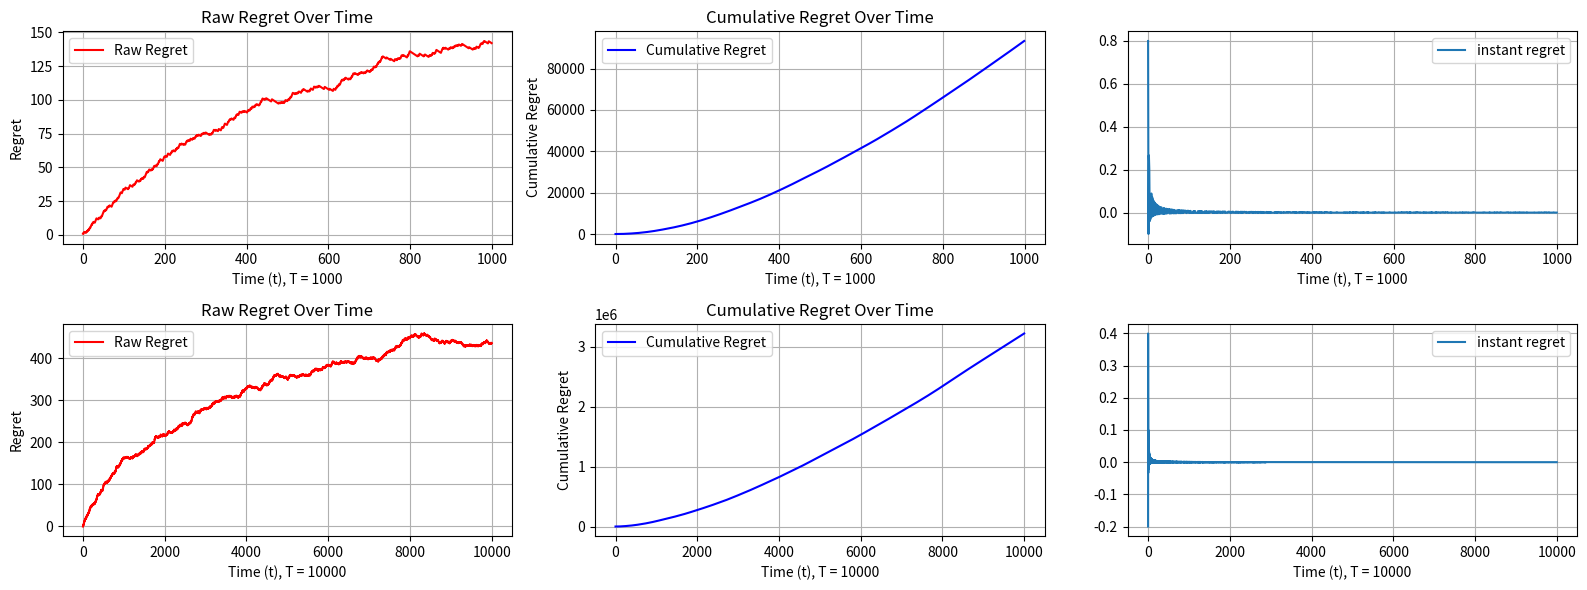

The matplotlib source for this figure:
# Assignment

# Description:
#   Random users access news. Choose articles to show each user that 
#   will maximize the chance the user clicks on it
#
#   propability of a user clicking article i (i = 1...K) is pi. Differs for each user.
#
#   Users specifications: Male, female, over or under 25 years old.
#   
#   female over 25:             p0 = 0.8, p1 = 0.6, p2 = 0.5, p3 = 0.4, p4 = 0.2
#   male over 25:               p0 = 0.2, p1 = 0.4, p2 = 0.5, p3 = 0.6, p4 = 0.8
#   male or female under 25:    p0 = 0.2, p1 = 0.4, p2 = 0.8, p3 = 0.6, p4 = 0.5


# Implementation of the UCB algorithm

# algo:
#   ucb_i(t) = μ_i(t) + sqrt(2logT / N_i(t))
#   play arm j: ucb_j(t) >= ucb_i(t)



import numpy as np
import math
import matplotlib.pyplot as plt


# 5 new articles 
K = 5

# horizon
T = 1000



user_sex = ("male", "female")
MIN_AGE = 4 # Lets assume at that age most humans might be able to access a webstie
MAX_AGE = 80 # depending on generations but considering the current one!
user_age = range(MIN_AGE, MAX_AGE + 1)

# table of "article taste" for each user group
user_tendencies = [
    [0.8, 0.6, 0.5, 0.4, 0.2], # female over 25
    [0.2, 0.4, 0.5, 0.6, 0.8], # male over 25 
    [0.2, 0.4, 0.8, 0.6, 0.5]  # male or female under 25
]

# 3 user groups
U = len(user_tendencies)



# it will return an index that represents the user group
def simulate_user(verbose=False):
    # User groups
    USER_GROUPS = ["female over 25", "male over 25", "under 25"]
    
    # Random user specifications
    u_sex = np.random.choice(user_sex)
    u_age = np.random.choice(user_age)
    
    if u_age >= 25: 
        u_specs = u_sex + " over 25"
    else:
        u_specs = "under 25"
    
    if verbose:
        print(f"Simulated user: {u_specs}")
    
    return USER_GROUPS.index(u_specs)




# lets track some data using numpy!
optimal_articles = np.argmax(user_tendencies, axis=1)
optimal_rewards = np.array([user_tendencies[i][optimal_articles[i]] for i in range(U)])
counts = np.zeros((K, U))
sum_rewards = np.zeros((K, U))
regret = np.zeros((T,))


# ugroup_index is the index of the user groups in which a user belongs to 
def simulate_user_choice(ugroup_index, article, user_tendencies=user_tendencies):
    return np.random.binomial(1, p=user_tendencies[ugroup_index][article])

def simulate_article_recommendation(ugroup_index):
    # here is where UCB should be used...
    ucb_scores = []
    for article in range(K):
        if counts[article, ugroup_index] == 0:
            ucb_scores.append(float('inf'))
        else:
            avg_reward = sum_rewards[article, ugroup_index] / counts[article, ugroup_index]
            confidence = math.sqrt(2 * math.log(T + 1) / counts[article, ugroup_index])
            ucb_scores.append(avg_reward + confidence)
    return np.argmax(ucb_scores)



cumu_reward = 0
optimal_cumu_reward = 0
instantaneous_regret = np.zeros((T,))


for t in range(1, T + 1):
    
    # user visit
    ugroup_index = simulate_user()
    # article recommendatio
    article_choice = simulate_article_recommendation(ugroup_index=ugroup_index)
    # user choice ----> REWARD
    user_choice = simulate_user_choice(ugroup_index=ugroup_index, article=article_choice)
    # recalibration of algorithm
    counts[article_choice, ugroup_index] += 1
    sum_rewards[article_choice, ugroup_index] += user_choice
    
    # Cumulative rewards and regret
    cumu_reward += user_choice
    optimal_cumu_reward += optimal_rewards[ugroup_index]
    regret[t - 1] = optimal_cumu_reward - cumu_reward
    instantaneous_regret[t - 1] = (optimal_rewards[ugroup_index] - user_choice)/t





fig, axes = plt.subplots(2, 3, figsize=(16, 6))
axes[0][0].plot(regret, label='Raw Regret', color='red')
axes[0][0].set_title('Raw Regret Over Time')
axes[0][0].set_xlabel('Time (t), T = 1000')
axes[0][0].set_ylabel('Regret')
axes[0][0].grid(True)
axes[0][0].legend()

axes[0][1].plot(np.cumsum(regret), label='Cumulative Regret', color='blue')
axes[0][1].set_title('Cumulative Regret Over Time')
axes[0][1].set_xlabel('Time (t), T = 1000')
axes[0][1].set_ylabel('Cumulative Regret')
axes[0][1].grid(True)
axes[0][1].legend()


t = np.linspace(0, T, 100)
axes[0][2].plot(instantaneous_regret, label='instant regret')
axes[0][2].set_xlabel('Time (t), T = 1000')
axes[0][2].grid(True)
axes[0][2].legend()



# T = 10000
T = 10000
# Reset all
# lets track some data using numpy!
optimal_articles = np.argmax(user_tendencies, axis=1)
optimal_rewards = np.array([user_tendencies[i][optimal_articles[i]] for i in range(U)])
counts = np.zeros((K, U))
sum_rewards = np.zeros((K, U))
regret = np.zeros((T,))

cumu_reward = 0
optimal_cumu_reward = 0
instantaneous_regret = np.zeros((T,))


for t in range(1, T + 1):
    
    # user visit
    ugroup_index = simulate_user()
    # article recommendatio
    article_choice = simulate_article_recommendation(ugroup_index=ugroup_index)
    # user choice ----> REWARD
    user_choice = simulate_user_choice(ugroup_index=ugroup_index, article=article_choice)
    # recalibration of algorithm
    counts[article_choice, ugroup_index] += 1
    sum_rewards[article_choice, ugroup_index] += user_choice
    
    # Cumulative rewards and regret
    cumu_reward += user_choice
    optimal_cumu_reward += optimal_rewards[ugroup_index]
    regret[t - 1] = optimal_cumu_reward - cumu_reward
    instantaneous_regret[t - 1] = (optimal_rewards[ugroup_index] - user_choice)/t



axes[1][0].plot(regret, label='Raw Regret', color='red')
axes[1][0].set_title('Raw Regret Over Time')
axes[1][0].set_xlabel('Time (t), T = 10000')
axes[1][0].set_ylabel('Regret')
axes[1][0].grid(True)
axes[1][0].legend()

axes[1][1].plot(np.cumsum(regret), label='Cumulative Regret', color='blue')
axes[1][1].set_title('Cumulative Regret Over Time')
axes[1][1].set_xlabel('Time (t), T = 10000')
axes[1][1].set_ylabel('Cumulative Regret')
axes[1][1].grid(True)
axes[1][1].legend()


axes[1][2].plot(instantaneous_regret, label='instant regret')
axes[1][2].grid(True)
axes[1][2].set_xlabel('Time (t), T = 10000')

axes[1][2].legend()










plt.tight_layout()
plt.show()